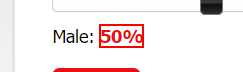
Task: Robotic Enterprise Framework
Workflow: Gender

Step 1: find the element 'gender-male' in window 'Generate a Random Name - Fake Name Generator' (msedge.exe)

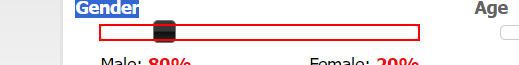
Step 2 [then]: click on the element 'slider' in window 'Generate a Random Name - Fake Name Generator' (msedge.exe)

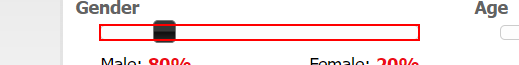
Step 3 [then]: type a value into 'slider' in window 'Generate a Random Name - Fake Name Generator' (msedge.exe)
